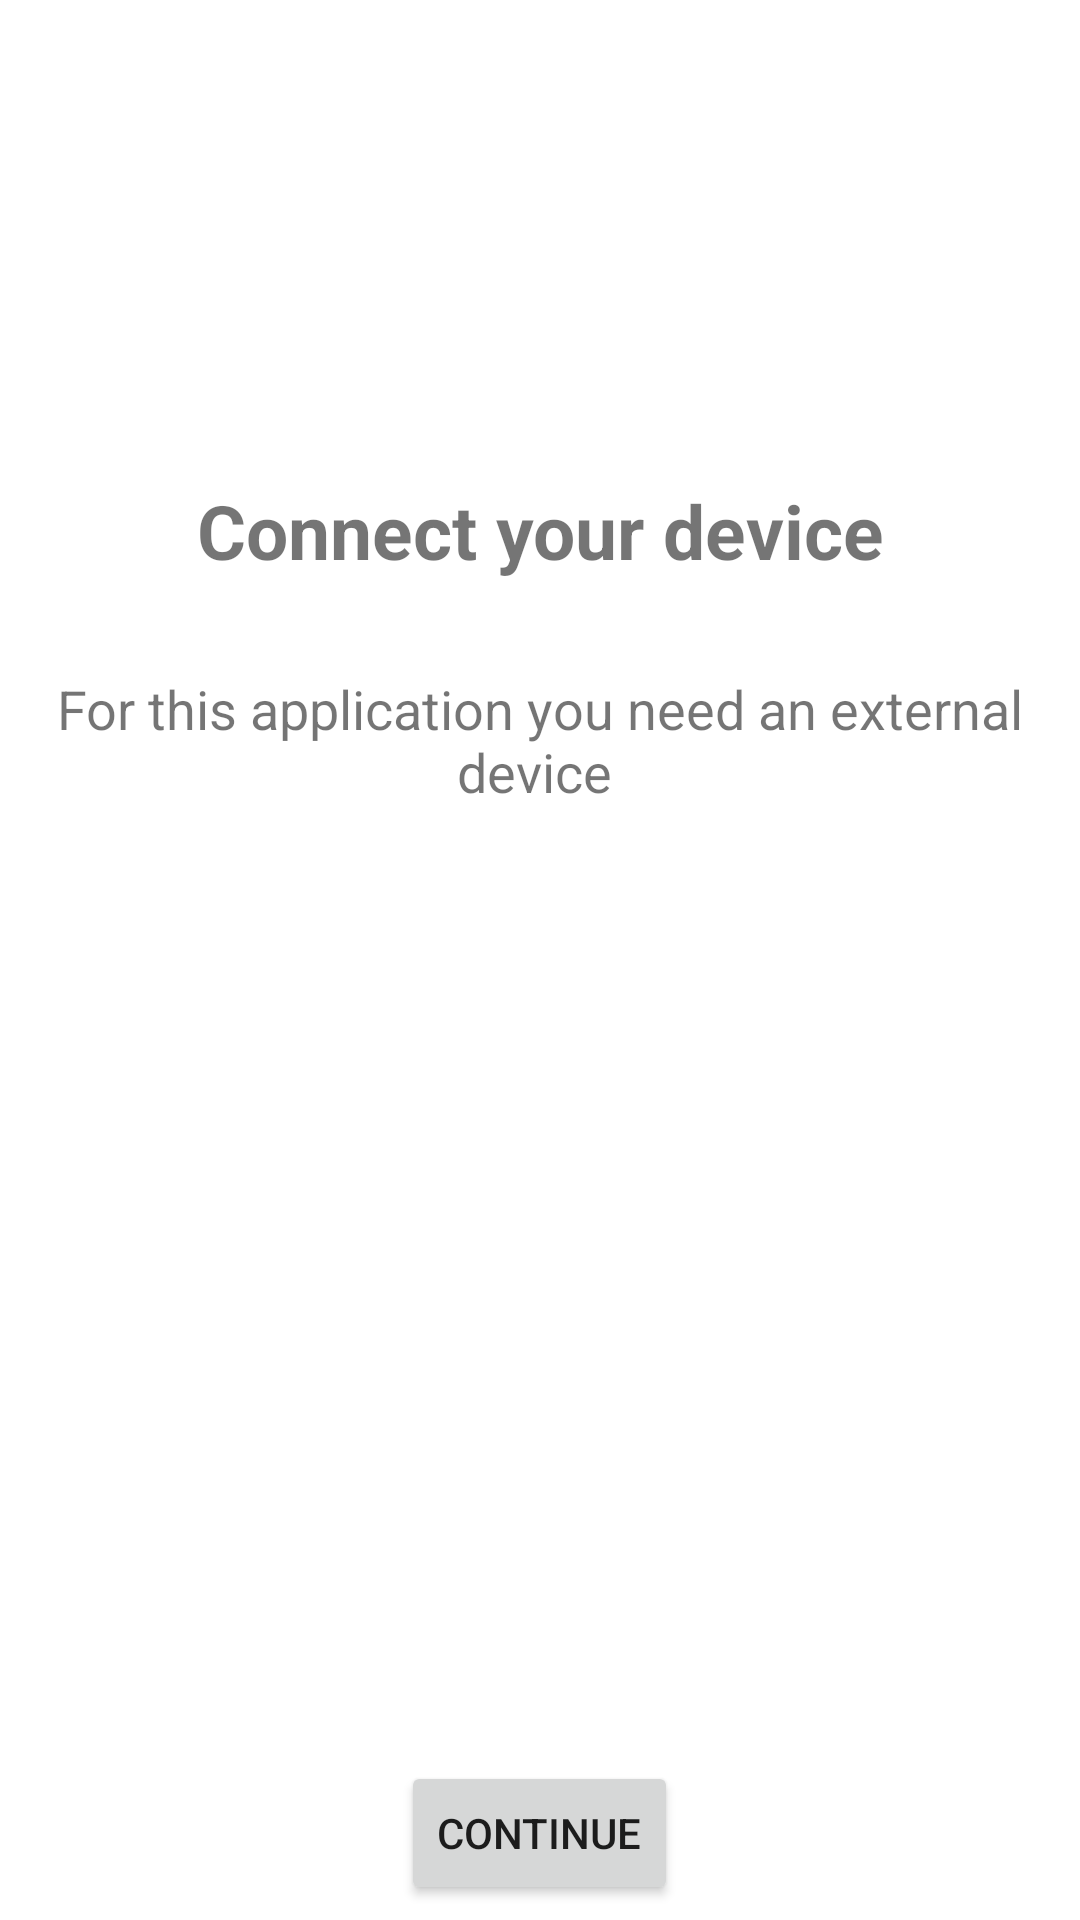

The Android layout XML behind this screen, and the referenced resources:
<!-- AndroidManifest.xml: application theme Theme.Fallarm -->
<!-- res/layout/activity_set_up_accelerometer.xml -->
<?xml version="1.0" encoding="utf-8"?>
<LinearLayout xmlns:android="http://schemas.android.com/apk/res/android"
    xmlns:tools="http://schemas.android.com/tools"
    android:id="@+id/main"
    android:layout_width="match_parent"
    android:layout_height="match_parent"
    android:orientation="vertical"
    tools:context=".SetUpAccelerometerActivity">

    <TextView
        android:layout_width="match_parent"
        android:layout_height="wrap_content"
        android:layout_marginTop="160dp"
        android:gravity="center"
        android:textSize="25sp"
        android:textStyle="bold"
        android:text="@string/connect_device_header" />

    <TextView
        android:id="@+id/info_text"
        android:layout_width="match_parent"
        android:layout_height="wrap_content"
        android:gravity="center"
        android:paddingTop="30dp"
        android:textSize="18sp"
        android:lines="2"
        android:text="@string/connect_device_info" />

    <ListView
        android:id="@+id/paired_devices_list"
        android:layout_width="fill_parent"
        android:layout_height="318dp"
        android:padding="20dp" />

    <Button
        android:id="@+id/continue_button"
        android:layout_width="wrap_content"
        android:layout_height="wrap_content"
        android:layout_gravity="center"
        android:text="@string/continue_button_text" />

</LinearLayout>
<!-- resources referenced by this layout -->
<resources>
  <string name="connect_device_header">Connect your device</string>
  <string name="connect_device_info">For this application you need an external device \n that tracks your movements</string>
  <string name="continue_button_text">Continue</string>
  <style name="Theme.Fallarm" parent="Theme.MaterialComponents.DayNight.DarkActionBar">
          
          <item name="colorPrimary">@color/main_orange</item>
          <item name="colorPrimaryVariant">@color/darker_orange</item>
          <item name="colorOnPrimary">@color/white</item>
          
          <item name="colorSecondary">@color/navy</item>
          <item name="colorSecondaryVariant">@color/lighter_navy</item>
          <item name="colorOnSecondary">@color/white</item>
          
          <item name="android:statusBarColor">?attr/colorPrimaryVariant</item>
          
      </style>
  <color name="main_orange">#FF8000</color>
  <color name="darker_orange">#FF4A00</color>
  <color name="white">#FFFFFFFF</color>
  
      // Custom colors
  <color name="navy">#1E3E62</color>
  <color name="lighter_navy">#276198</color>
</resources>
